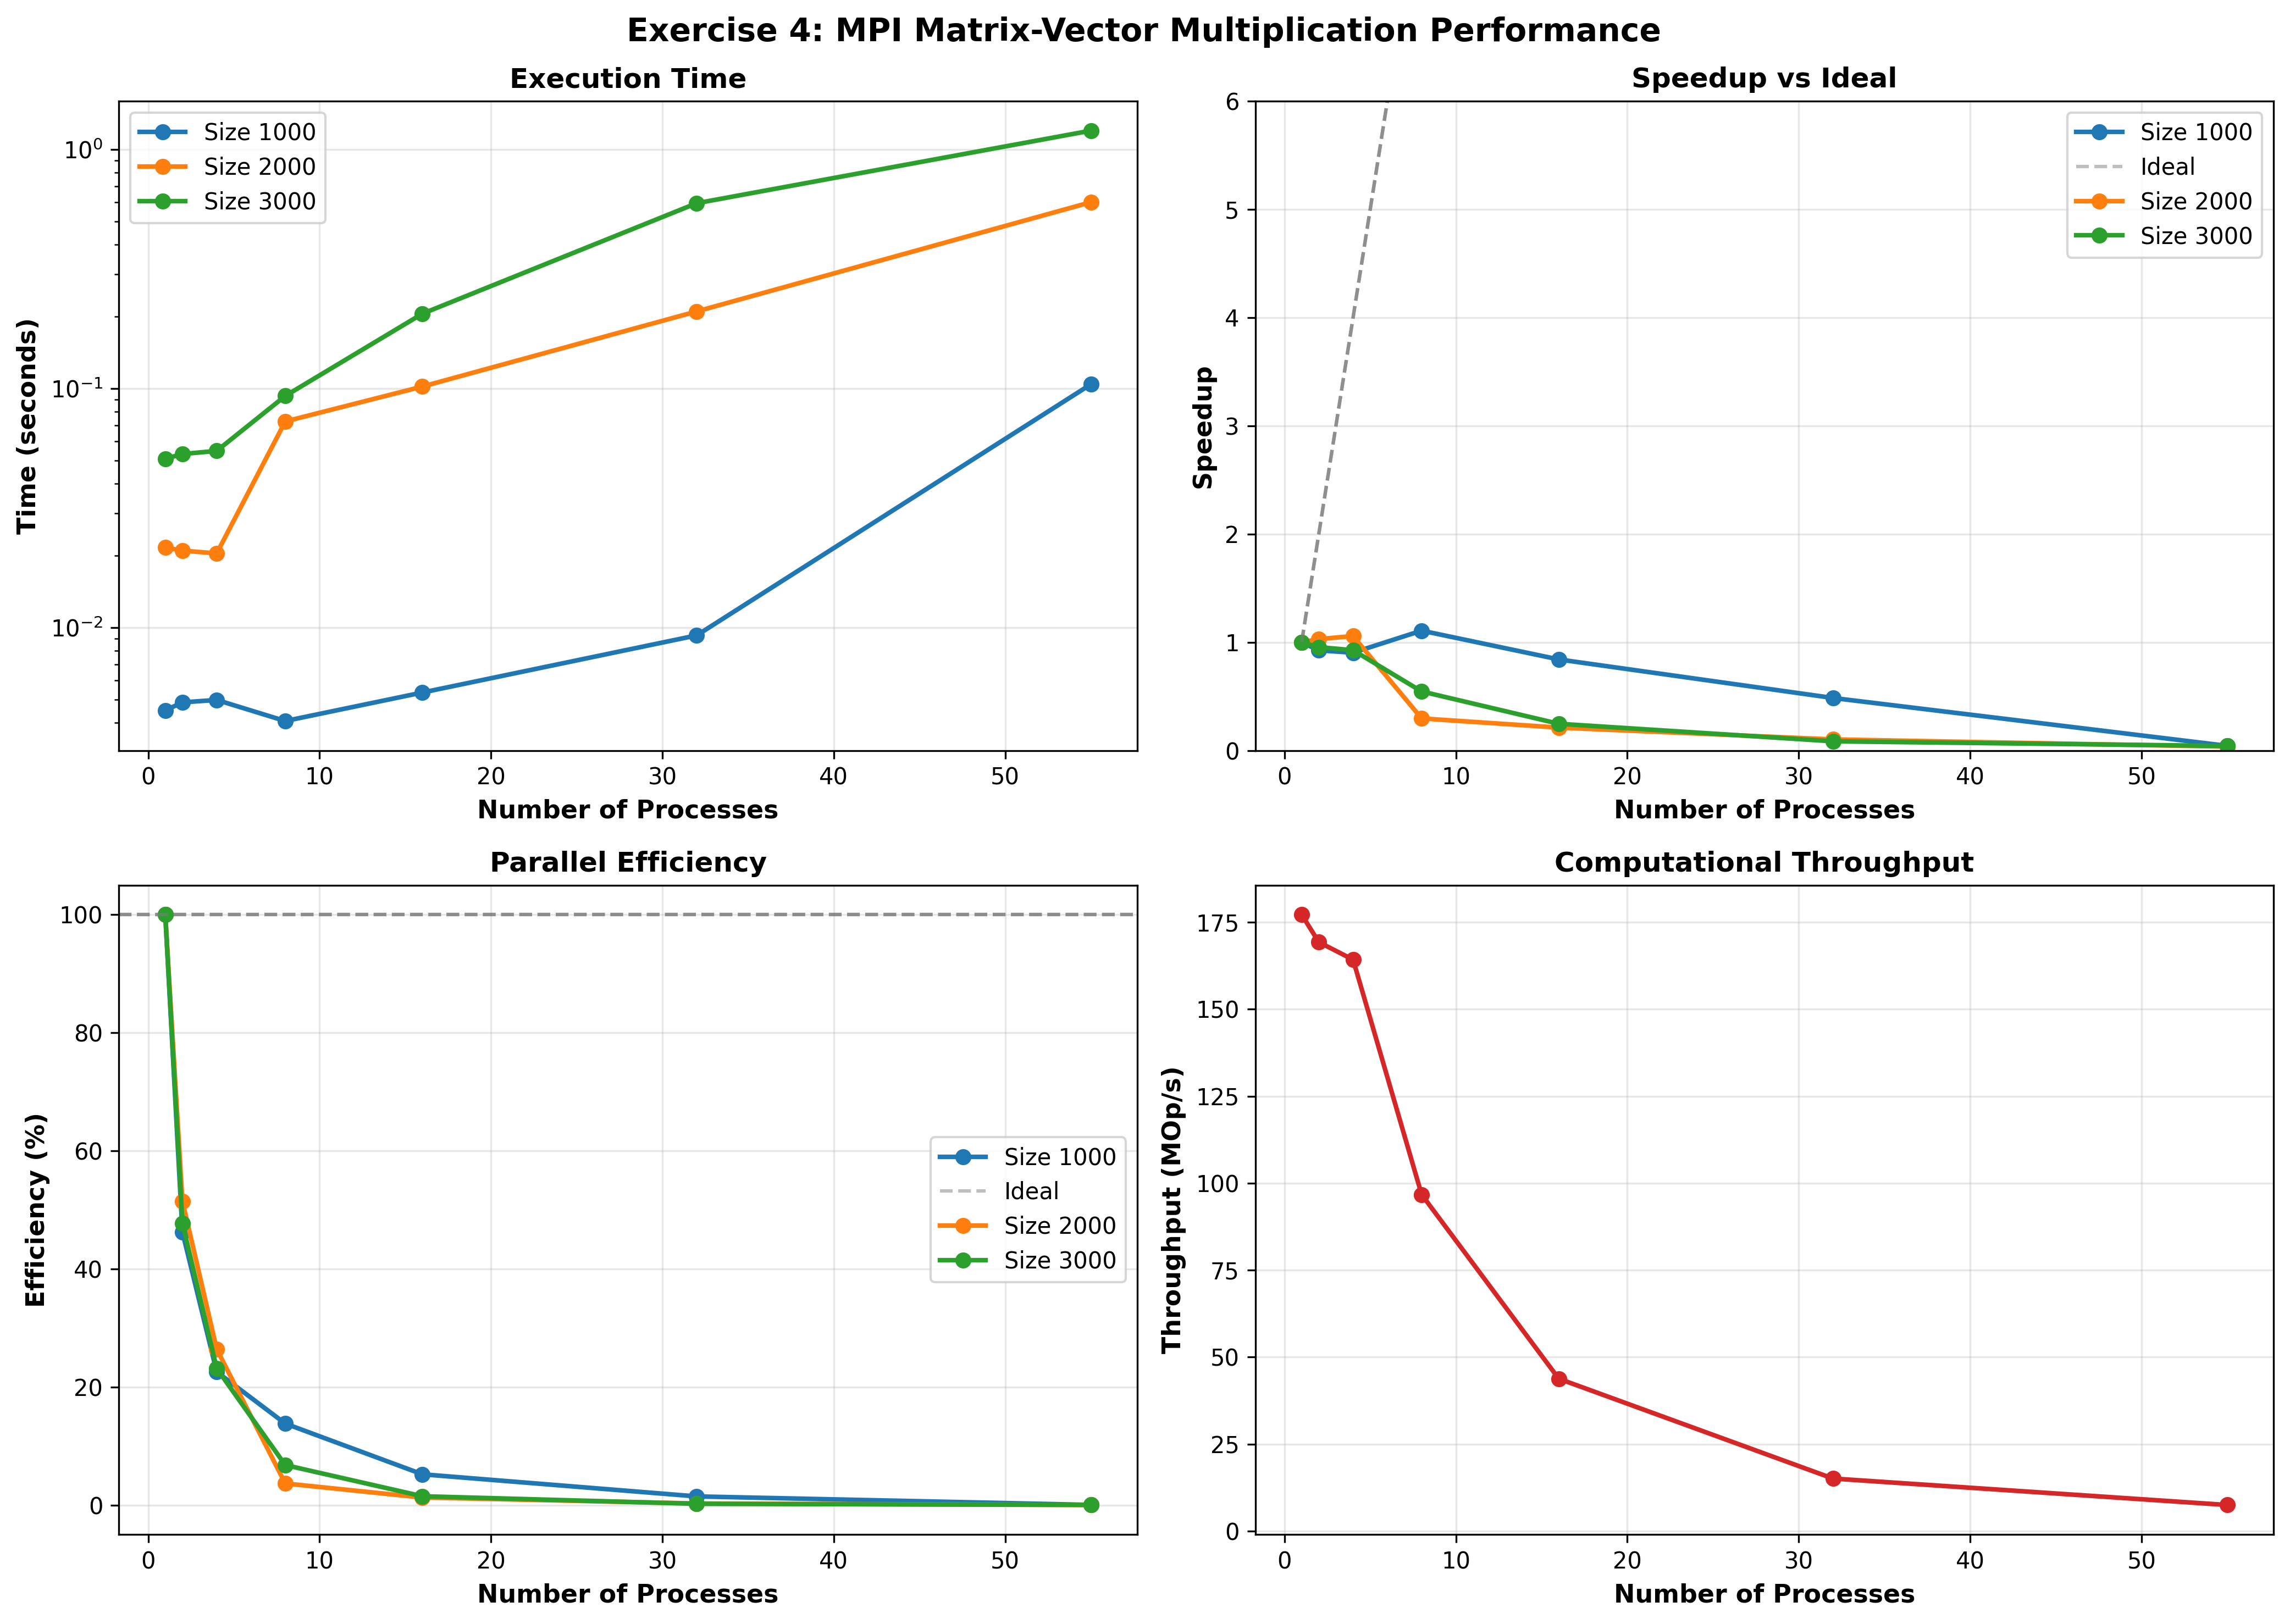

Source data for this figure (header and first rows):
Version, Processes, Size, Time
Serial, 1, 1000, 0.004498
Parallel, 2, 1000, 0.004860
Parallel, 4, 1000, 0.004975
Parallel, 8, 1000, 0.004061
Parallel, 16, 1000, 0.005344
Parallel, 32, 1000, 0.009264
Parallel, 55, 1000, 0.1041
Serial, 1, 2000, 0.02159
Parallel, 2, 2000, 0.02096
Parallel, 4, 2000, 0.02041
Parallel, 8, 2000, 0.07276
Parallel, 16, 2000, 0.1018
Parallel, 32, 2000, 0.21
Parallel, 55, 2000, 0.6013
Serial, 1, 3000, 0.05079
Parallel, 2, 3000, 0.05316
Parallel, 4, 3000, 0.05479
Parallel, 8, 3000, 0.09304
Parallel, 16, 3000, 0.2054
Parallel, 32, 3000, 0.5954
Parallel, 55, 3000, 1.198
